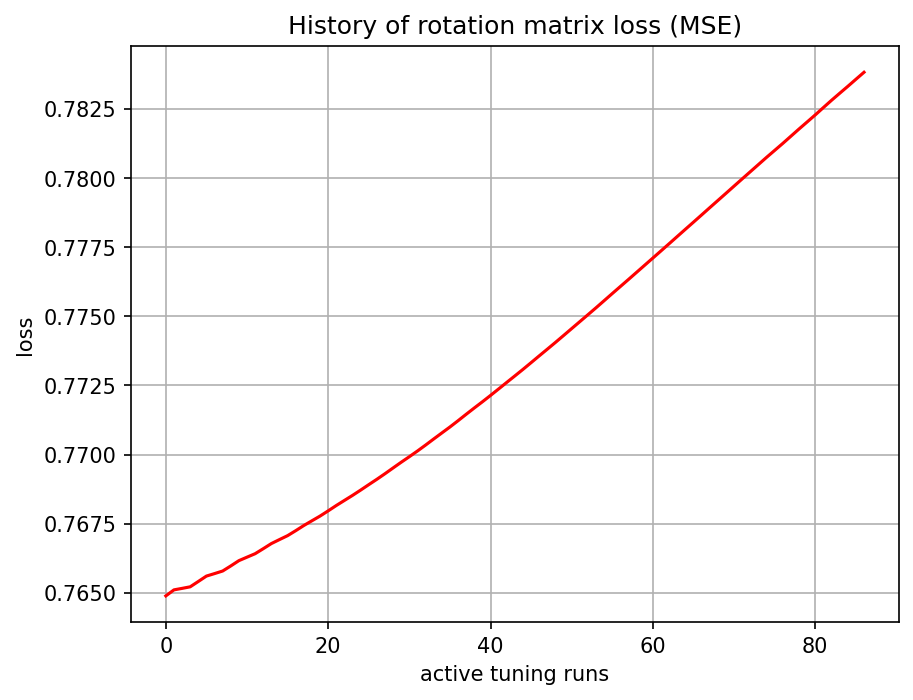

Source data for this figure (header and first rows):
, 0
0, 0.7649
1, 0.7651
2, 0.7652
3, 0.7652
4, 0.7654
5, 0.7656
6, 0.7657
7, 0.7658
8, 0.766
9, 0.7662
10, 0.7663
11, 0.7664
12, 0.7666
13, 0.7668
14, 0.7669
15, 0.7671
16, 0.7672
17, 0.7674
18, 0.7676
19, 0.7678
20, 0.768
21, 0.7682
22, 0.7683
23, 0.7685
24, 0.7687
25, 0.7689
26, 0.7691
27, 0.7693
28, 0.7695
29, 0.7697
30, 0.7699
31, 0.7701
32, 0.7703
33, 0.7706
34, 0.7708
35, 0.771
36, 0.7712
37, 0.7715
38, 0.7717
39, 0.7719
40, 0.7721
41, 0.7724
42, 0.7726
43, 0.7728
44, 0.7731
45, 0.7733
46, 0.7736
47, 0.7738
48, 0.7741
49, 0.7743
50, 0.7746
51, 0.7748
52, 0.7751
53, 0.7753
54, 0.7756
55, 0.7758
56, 0.7761
57, 0.7763
58, 0.7766
59, 0.7769
... 27 more rows
